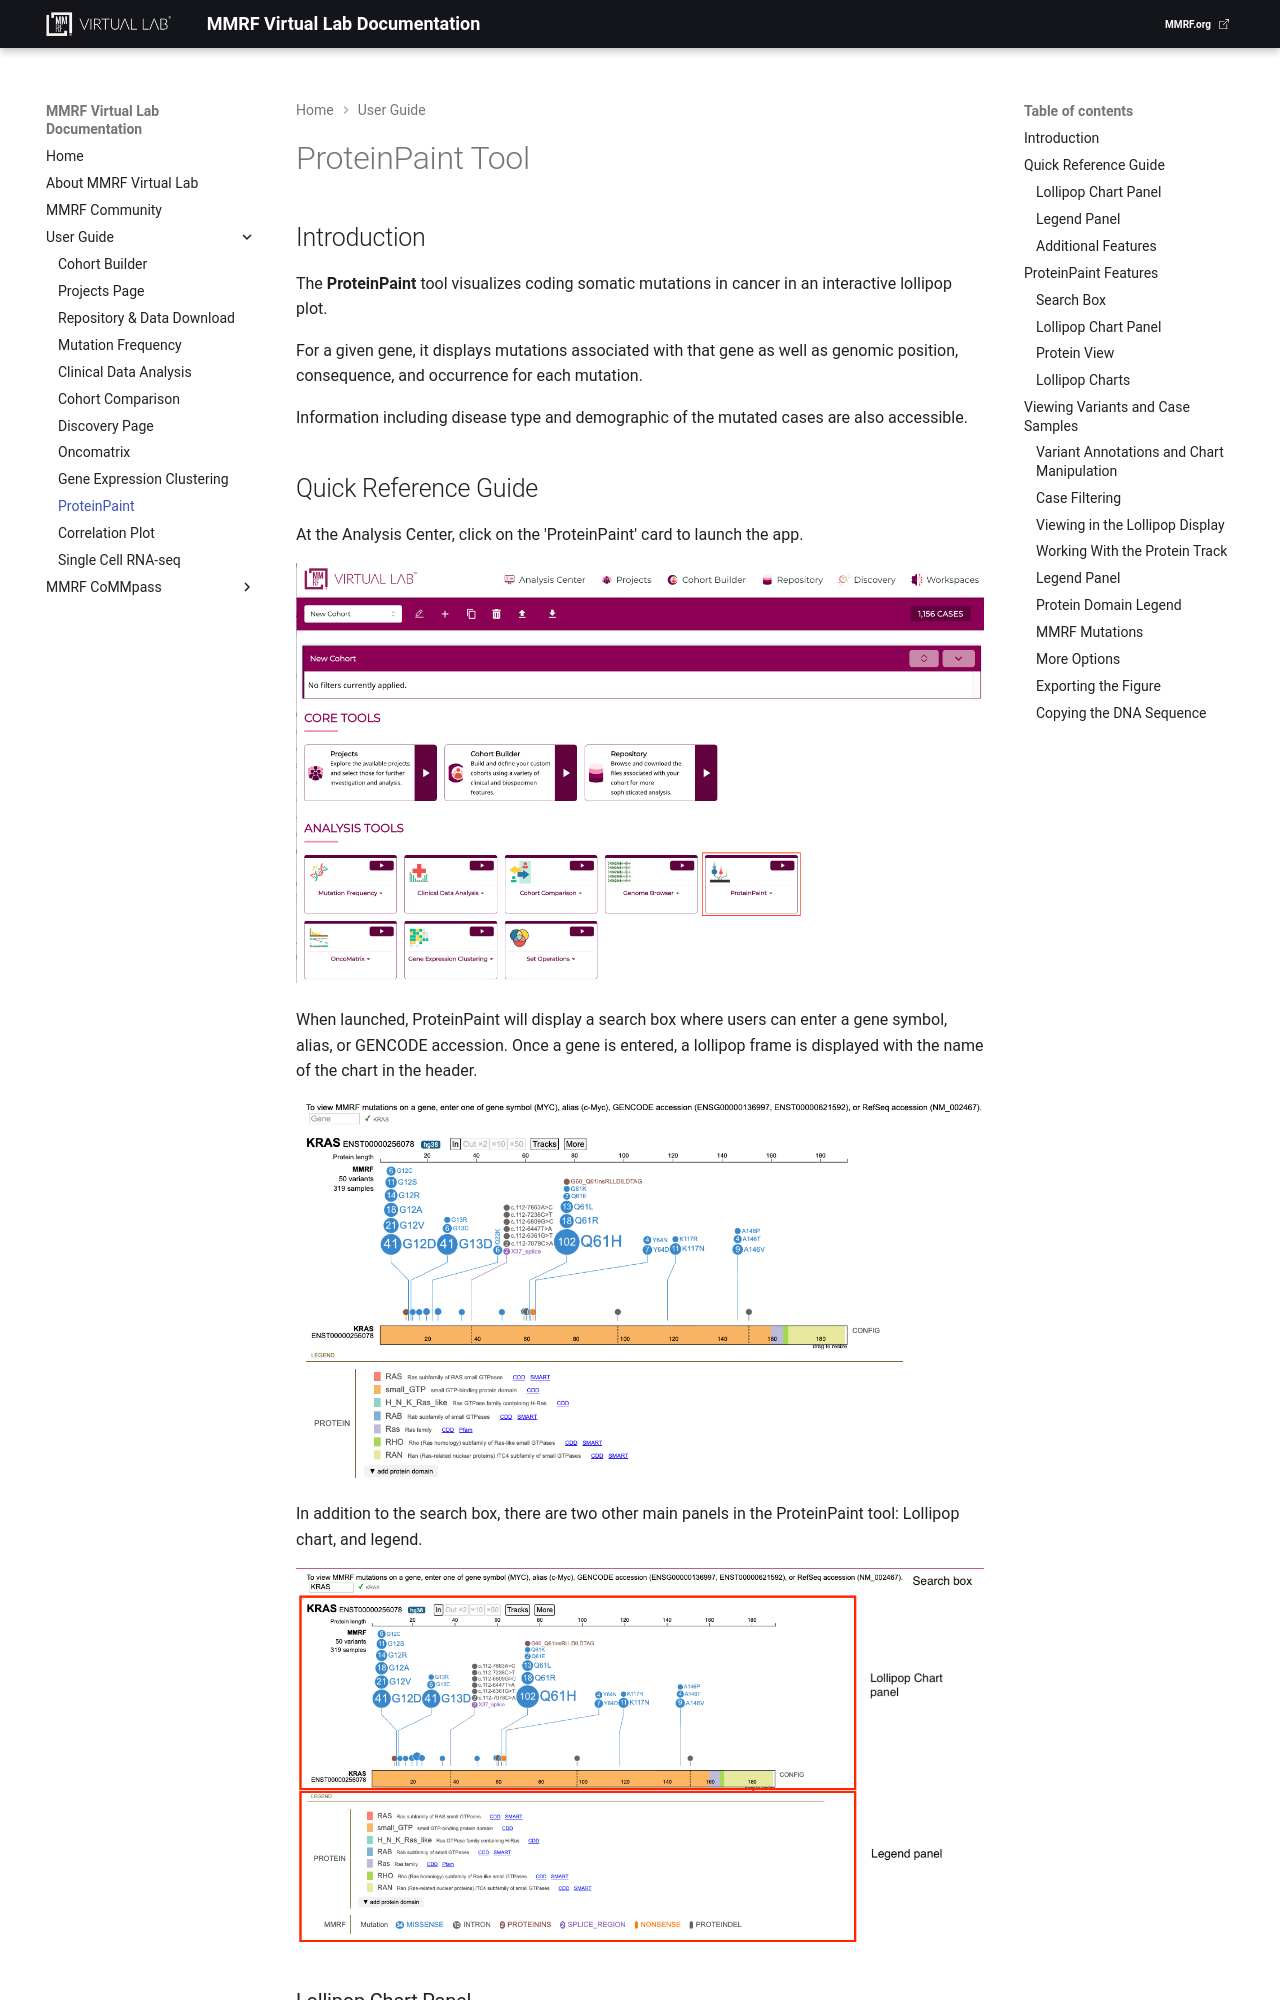

repository: theMMRF/docs-vlab · page: mmrf-resources/user-guide/proteinpaint_lollipop/index.html · generator: mkdocs

# ProteinPaint Tool

## Introduction

The **ProteinPaint** tool visualizes coding somatic mutations in cancer in an interactive lollipop plot.

For a given gene, it displays mutations associated with that gene as well as genomic position, consequence, and occurrence for each mutation.

Information including disease type and demographic of the mutated cases are also accessible.

## Quick Reference Guide

At the Analysis Center, click on the 'ProteinPaint' card to launch the app.

[![Analysis Center](images/seq_read_vis.png)](images/seq_read_vis.png "Click to see the full image.")

When launched, ProteinPaint will display a search box where users can enter a gene symbol, alias, or GENCODE accession. Once a gene is entered, a lollipop frame is displayed with the name of the chart in the header.

[![Lollipop Frame](images/lollipop2.png)](images/lollipop2.png "Click to see the full image.")

In addition to the search box, there are two other main panels in the ProteinPaint tool: Lollipop chart, and legend.

[![3 Main Panels](images/lollipop3.png)](images/lollipop3.png "Click to see the full image.")
